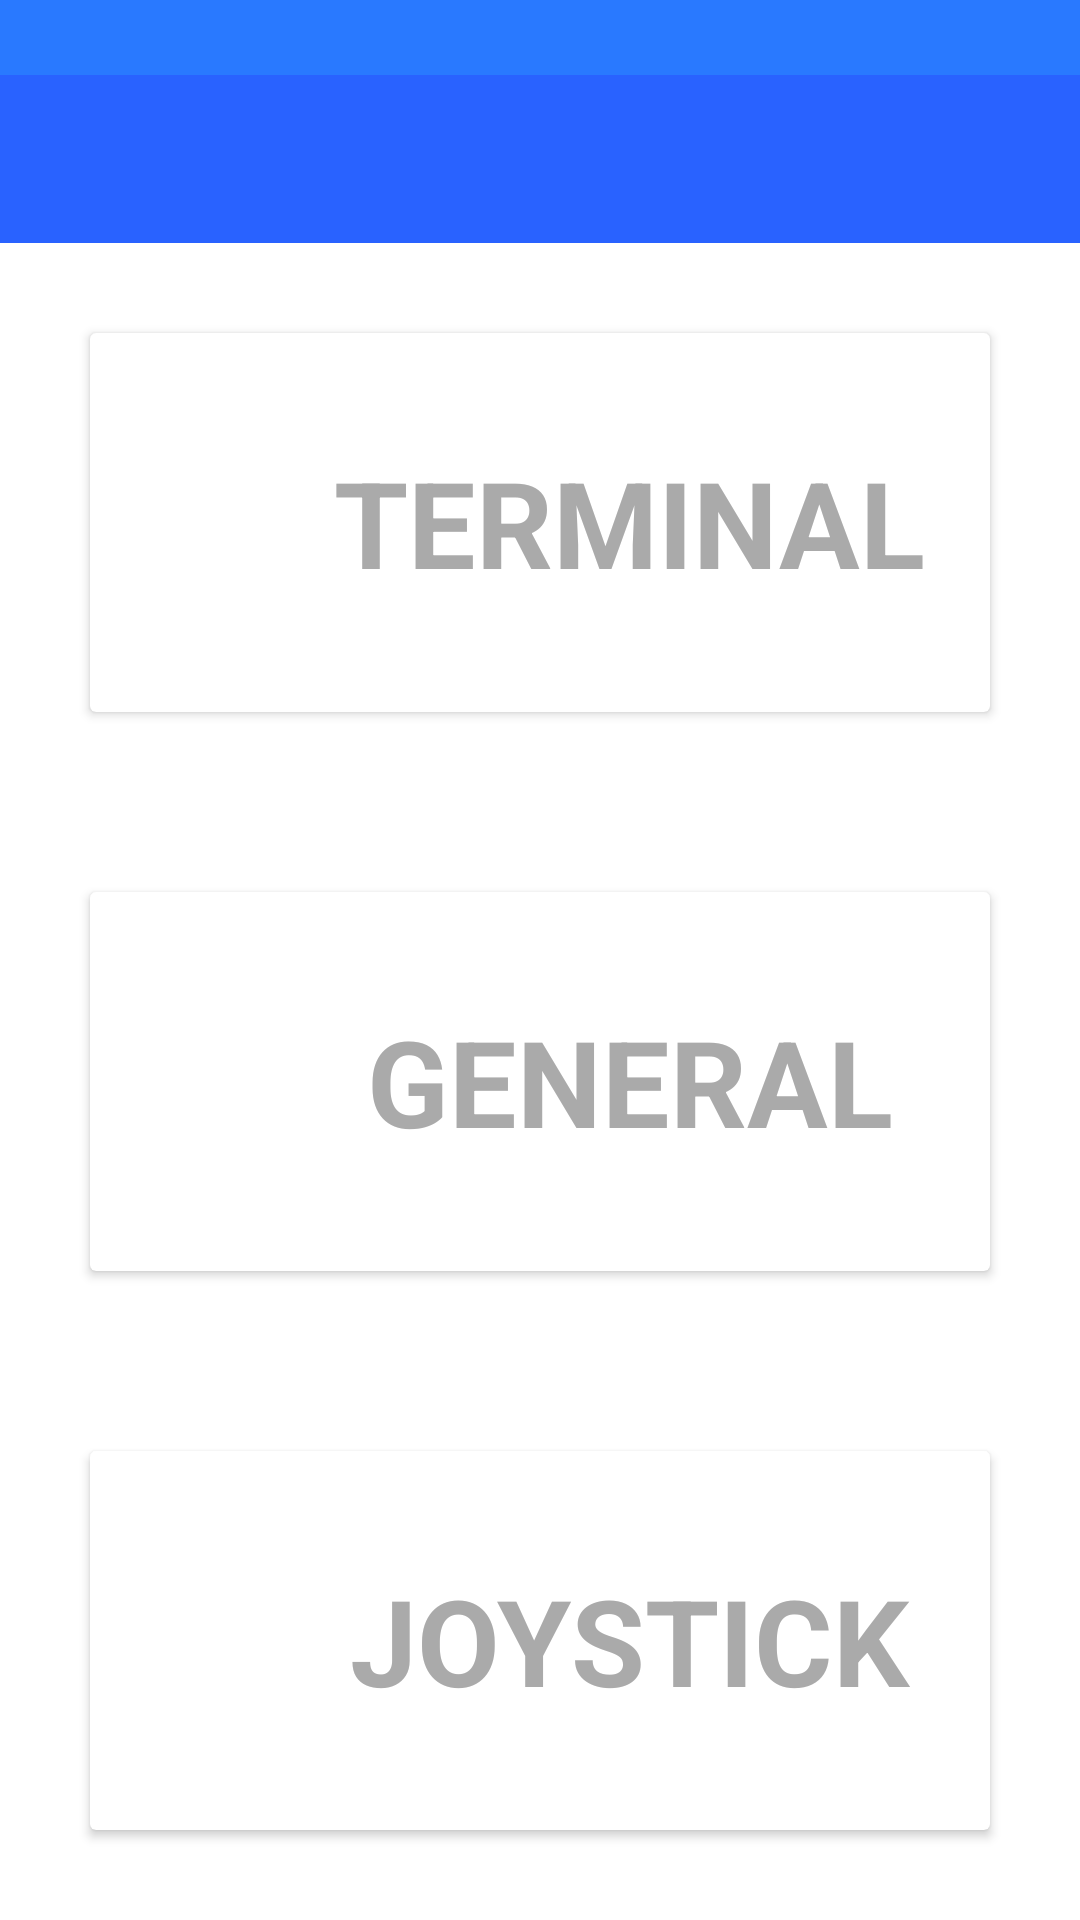

Android layout source for this screen:
<!-- AndroidManifest.xml: application theme AppTheme -->
<!-- res/layout/activity_conexion_bluetooth.xml -->
<?xml version="1.0" encoding="utf-8"?>
<LinearLayout xmlns:android="http://schemas.android.com/apk/res/android"
    xmlns:tools="http://schemas.android.com/tools"
    xmlns:app="http://schemas.android.com/apk/res-auto"
    android:layout_width="match_parent"
    android:layout_height="match_parent"
    tools:context=".Activitys.ActivityPrincipal"
    tools:showIn="@layout/content_activity_conexion_bluetooth"
    android:background="@color/text_white"
    android:id="@+id/actividad_principal"
    app:layout_behavior="@string/appbar_scrolling_view_behavior"
    android:orientation="vertical">

    <FrameLayout
        android:id="@+id/FrameLayoutToolbar"
        android:layout_width="match_parent"
        android:layout_height="25dp"
        android:background="?attr/colorPrimaryDark"/>
    <android.support.design.widget.AppBarLayout
        android:id="@+id/appBar"
        android:layout_height="wrap_content"
        android:layout_width="match_parent"
        android:theme="@style/AppTheme.AppBarOverlay">

        <android.support.v7.widget.Toolbar
            xmlns:android="http://schemas.android.com/apk/res/android"
            android:id="@+id/toolbar"
            android:layout_width="match_parent"
            android:layout_height="wrap_content"
            android:background="?attr/colorPrimary"
            app:popupTheme="@style/AppTheme.PopupOverlay"/>
    </android.support.design.widget.AppBarLayout>

    <LinearLayout
        android:orientation="vertical"
        android:layout_width="match_parent"
        android:layout_height="match_parent"
        android:layout_gravity="center_horizontal">

        <android.support.v7.widget.CardView
            android:layout_width="match_parent"
            android:layout_height="wrap_content"
            android:layout_weight="1"
            android:layout_margin="30dp"
            android:id="@+id/cardViewTerminal">
            <LinearLayout
                android:orientation="horizontal"
                android:layout_width="match_parent"
                android:layout_height="wrap_content"
                android:layout_gravity="center_vertical">
                <ImageView
                    android:layout_width="60dp"
                    android:layout_height="60dp"
                    android:layout_weight="1"
                    android:id="@+id/imageView"
                    android:src="@drawable/ic_action_dock"/>
                <TextView
                    android:layout_width="wrap_content"
                    android:layout_height="wrap_content"
                    android:layout_weight="1"
                    android:layout_gravity="center_vertical"
                    android:text="@string/cardview_terminal"
                    android:textColor="@android:color/darker_gray"
                    android:textStyle="bold"
                    android:textSize="40dp"
                    android:id="@+id/textView" />
            </LinearLayout>
        </android.support.v7.widget.CardView>


        <android.support.v7.widget.CardView
            android:layout_width="match_parent"
            android:layout_height="wrap_content"
            android:layout_weight="1"
            android:layout_margin="30dp"
            android:id="@+id/cardViewGeneral">
            <LinearLayout
                android:orientation="horizontal"
                android:layout_width="match_parent"
                android:layout_height="wrap_content"
                android:layout_gravity="center_vertical">
                <ImageView
                    android:layout_width="60dp"
                    android:layout_height="60dp"
                    android:layout_weight="1"
                    android:id="@+id/imageView1"
                    android:src="@drawable/ic_action_data_usage"/>
                <TextView
                    android:layout_width="wrap_content"
                    android:layout_height="wrap_content"
                    android:layout_weight="1"
                    android:layout_gravity="center_vertical"
                    android:text="@string/cardview_general"
                    android:textColor="@android:color/darker_gray"
                    android:textStyle="bold"
                    android:textSize="40dp"
                    android:id="@+id/textView1" />
            </LinearLayout>
        </android.support.v7.widget.CardView>

        <android.support.v7.widget.CardView
            android:layout_width="match_parent"
            android:layout_height="wrap_content"
            android:layout_weight="1"
            android:layout_margin="30dp"
            android:id="@+id/cardViewControl">
            <LinearLayout
                android:orientation="horizontal"
                android:layout_width="match_parent"
                android:layout_height="wrap_content"
                android:layout_gravity="center_vertical">
                <ImageView
                    android:layout_width="60dp"
                    android:layout_height="60dp"
                    android:layout_weight="1"
                    android:id="@+id/imageView2"
                    android:src="@drawable/ic_action_gamepad"/>
                <TextView
                    android:layout_width="wrap_content"
                    android:layout_height="wrap_content"
                    android:layout_weight="1"
                    android:layout_gravity="center_vertical"
                    android:text="@string/cardview_joystick"
                    android:textColor="@android:color/darker_gray"
                    android:textStyle="bold"
                    android:textSize="40dp"
                    android:id="@+id/textView2" />
            </LinearLayout>
        </android.support.v7.widget.CardView>

    </LinearLayout>



</LinearLayout>
<!-- res/layout/content_activity_conexion_bluetooth.xml (included above) -->
<?xml version="1.0" encoding="utf-8"?>
<android.support.v4.widget.DrawerLayout xmlns:android="http://schemas.android.com/apk/res/android"
    xmlns:tools="http://schemas.android.com/tools"
    android:layout_height="match_parent"
    android:layout_width="match_parent"
    xmlns:app="http://schemas.android.com/apk/res-auto"
    android:id="@+id/drawer_layout"
    tools:context=".Activitys.ActivityConexionBluetooth">

    <include layout="@layout/activity_conexion_bluetooth"/>
    <android.support.design.widget.NavigationView
        android:id="@+id/nav_view"
        android:layout_width="wrap_content"
        android:layout_height="match_parent"
        android:layout_gravity="start"
        android:fitsSystemWindows="false"
        app:headerLayout="@layout/navigation_drawer"
        app:menu="@menu/menu_navigation_drawer" />

</android.support.v4.widget.DrawerLayout>
<!-- res/layout/navigation_drawer.xml (included above) -->
<?xml version="1.0" encoding="utf-8"?>
<LinearLayout xmlns:android="http://schemas.android.com/apk/res/android"
    xmlns:app="http://schemas.android.com/apk/res-auto"
    android:layout_width="match_parent"
    android:layout_height="@dimen/header_height"
    android:gravity="bottom"
    android:background="@drawable/background_navigation_drawer"
    android:orientation="vertical"
    android:padding="@dimen/header_left_padding"
    android:theme="@style/ThemeOverlay.AppCompat.Dark">

    
    <de.hdodenhof.circleimageview.CircleImageView
        android:id="@+id/circle_image"
        android:layout_width="@dimen/perfil_image_size"
        android:layout_height="@dimen/perfil_image_size"
        android:layout_marginBottom="16dp"
        android:scaleType="centerCrop"
        android:src="@drawable/ic_launcher"
        app:border_color="@android:color/white"
        app:border_width="1dp" />

    
    <TextView
        android:id="@+id/username"
        android:layout_width="match_parent"
        android:layout_height="wrap_content"
        android:text="Bluetooth Tool"
        android:textAppearance="@style/TextAppearance.AppCompat.Body1"
        android:textStyle="bold" />

    
    <TextView
        android:id="@+id/email"
        style="@style/Widget.AppCompat.ActionBar.Solid"
        android:layout_width="match_parent"
        android:layout_height="wrap_content"
        android:text="@string/derechos"
        android:textAppearance="@style/TextAppearance.AppCompat.Body1" />

</LinearLayout>
<!-- resources referenced by this layout -->
<resources>
  <color name="text_white">#ffffffff</color>
  <dimen name="header_height">192dp</dimen>
  <dimen name="header_left_padding">16dp</dimen>
  <dimen name="perfil_image_size">74dp</dimen>
  <!-- drawable ic_launcher: png bitmap (mipmap-hdpi, 10876 bytes) -->
  <string name="cardview_general">GENERAL</string>
  <string name="cardview_joystick">JOYSTICK</string>
  <string name="cardview_terminal">TERMINAL</string>
  <string name="derechos">Copyright (c) 2015 Miguel Palacios. All rights reserved.</string>
  <style name="AppTheme.AppBarOverlay" parent="ThemeOverlay.AppCompat.Dark.ActionBar" />
  <style name="AppTheme.PopupOverlay" parent="ThemeOverlay.AppCompat.Light" />
  <style name="AppTheme" parent="Theme.AppCompat.Light.NoActionBar">
          <item name="colorPrimary">@color/colorPrimary</item>
          <item name="colorPrimaryDark">@color/colorPrimaryDark</item>
          <item name="colorAccent">@color/colorAccent</item>
  
          
      </style>
  <color name="colorPrimary">#2962ff</color>
  <color name="colorPrimaryDark">#2979ff</color>
  <color name="colorAccent">#ADADAD</color>
</resources>
